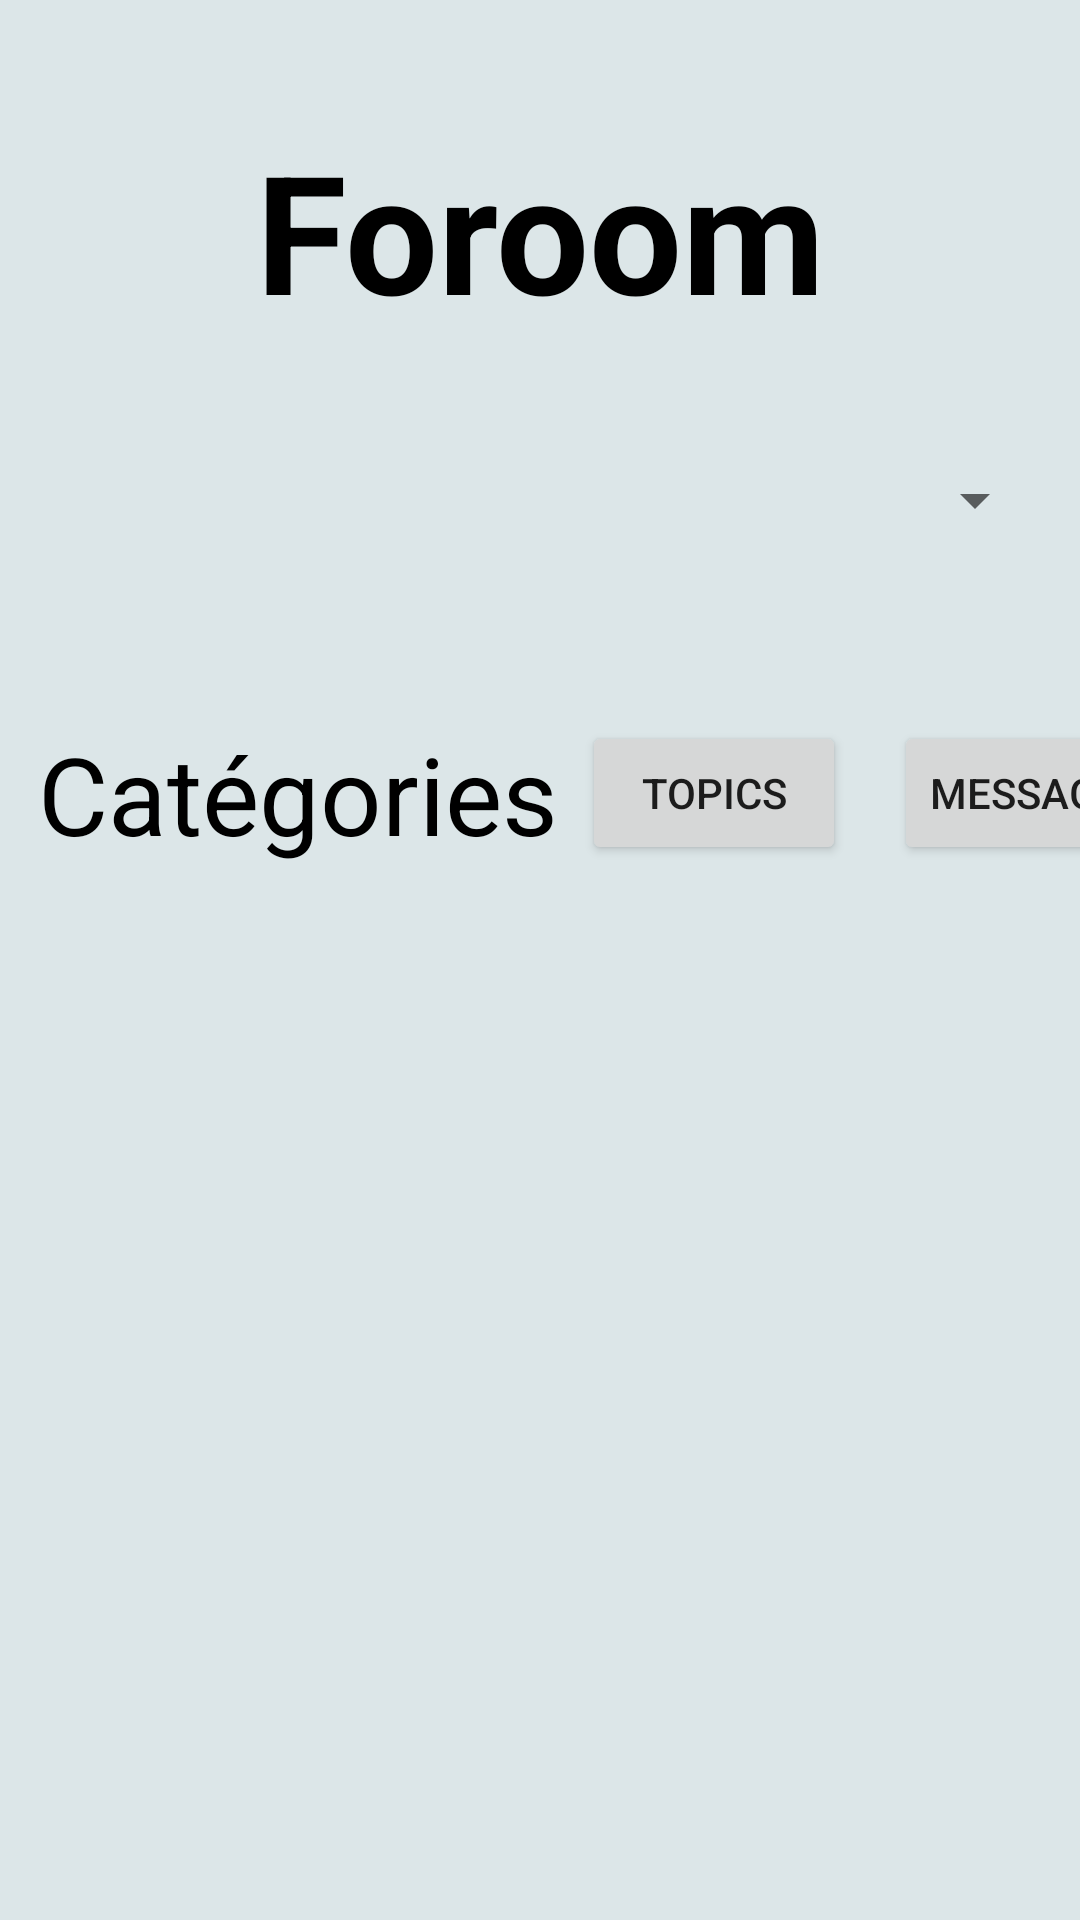

This screen was rendered from an Android layout file. Write that file and the resources it references.
<!-- AndroidManifest.xml: application theme Theme.Foroom -->
<!-- res/layout/activity_main.xml -->
<?xml version="1.0" encoding="utf-8"?>
<androidx.constraintlayout.widget.ConstraintLayout xmlns:android="http://schemas.android.com/apk/res/android"
    xmlns:app="http://schemas.android.com/apk/res-auto"
    xmlns:tools="http://schemas.android.com/tools"
    android:id="@+id/drawerlayout"
    android:layout_width="match_parent"
    android:layout_height="match_parent"
    android:background="@color/backGround"
    tools:context=".Activity_Categories">

    <androidx.constraintlayout.widget.ConstraintLayout
        android:layout_width="match_parent"
        android:layout_height="match_parent">

        <TextView
            android:id="@+id/texte"
            android:layout_width="wrap_content"
            android:layout_height="wrap_content"
            android:layout_marginTop="40dp"
            android:text="Foroom"
            android:textColor="@color/black"
            android:textSize="55sp"
            android:textStyle="bold"
            app:layout_constraintEnd_toEndOf="parent"
            app:layout_constraintStart_toStartOf="parent"
            app:layout_constraintTop_toTopOf="parent" />
        <Spinner
            android:id="@+id/bestTopics"
            android:layout_width="338dp"
            android:layout_height="27dp"
            android:layout_marginTop="40dp"
            android:entries="@array/topics"
            android:prompt="@string/app_name"
            android:textColor="@color/black"
            app:layout_constraintEnd_toEndOf="parent"
            app:layout_constraintHorizontal_bias="0.493"
            app:layout_constraintStart_toStartOf="parent"
            app:layout_constraintTop_toBottomOf="@+id/texte" />

        <TextView
            android:id="@+id/categoryTitle"
            android:layout_width="wrap_content"
            android:layout_height="wrap_content"
            android:layout_marginTop="60dp"
            android:singleLine="false"
            android:text="Catégories"
            android:textColor="@color/black"
            android:textSize="36sp"
            app:layout_constraintEnd_toEndOf="parent"
            app:layout_constraintHorizontal_bias="0.067"
            app:layout_constraintStart_toStartOf="parent"
            app:layout_constraintTop_toBottomOf="@+id/bestTopics" />

        <Button
            android:id="@+id/buttonTopics"
            android:layout_width="wrap_content"
            android:layout_height="wrap_content"
            android:layout_marginStart="8dp"
            android:layout_marginTop="60dp"
            android:text="Topics"
            app:layout_constraintStart_toEndOf="@+id/categoryTitle"
            app:layout_constraintTop_toBottomOf="@+id/bestTopics" />

        <Button
            android:id="@+id/buttonMessages"
            android:layout_width="wrap_content"
            android:layout_height="wrap_content"
            android:layout_marginStart="112dp"
            android:layout_marginTop="60dp"
            android:text="Messages"
            app:layout_constraintStart_toEndOf="@+id/categoryTitle"
            app:layout_constraintTop_toBottomOf="@+id/bestTopics" />

        <androidx.recyclerview.widget.RecyclerView
            android:id="@+id/rvCategoriesList"
            android:layout_width="match_parent"
            android:layout_height="wrap_content"
            android:layout_marginTop="24dp"
            android:textColor="@color/black"
            app:layout_constraintEnd_toEndOf="parent"
            app:layout_constraintHorizontal_bias="0.0"
            app:layout_constraintStart_toStartOf="parent"
            app:layout_constraintTop_toBottomOf="@+id/categoryTitle" />

    </androidx.constraintlayout.widget.ConstraintLayout>

</androidx.constraintlayout.widget.ConstraintLayout>
<!-- resources referenced by this layout -->
<resources>
  <color name="backGround">#DCE6E8</color>
  <color name="black">#FF000000</color>
  <string name="app_name">Foroom</string>
  <style name="Theme.Foroom" parent="Theme.MaterialComponents.DayNight.DarkActionBar">
          
          <item name="colorPrimary">@color/purple_500</item>
          <item name="colorPrimaryVariant">@color/purple_700</item>
          <item name="colorOnPrimary">@color/white</item>
          
          <item name="colorSecondary">@color/teal_200</item>
          <item name="colorSecondaryVariant">@color/teal_700</item>
          <item name="colorOnSecondary">@color/black</item>
          
          <item name="android:statusBarColor" tools:targetApi="l">?attr/colorPrimaryVariant</item>
          
      </style>
  <color name="purple_500">#FF6200EE</color>
  <color name="purple_700">#FF3700B3</color>
  <color name="white">#FFFFFF</color>
  <color name="teal_200">#FF03DAC5</color>
  <color name="teal_700">#FF018786</color>
</resources>
